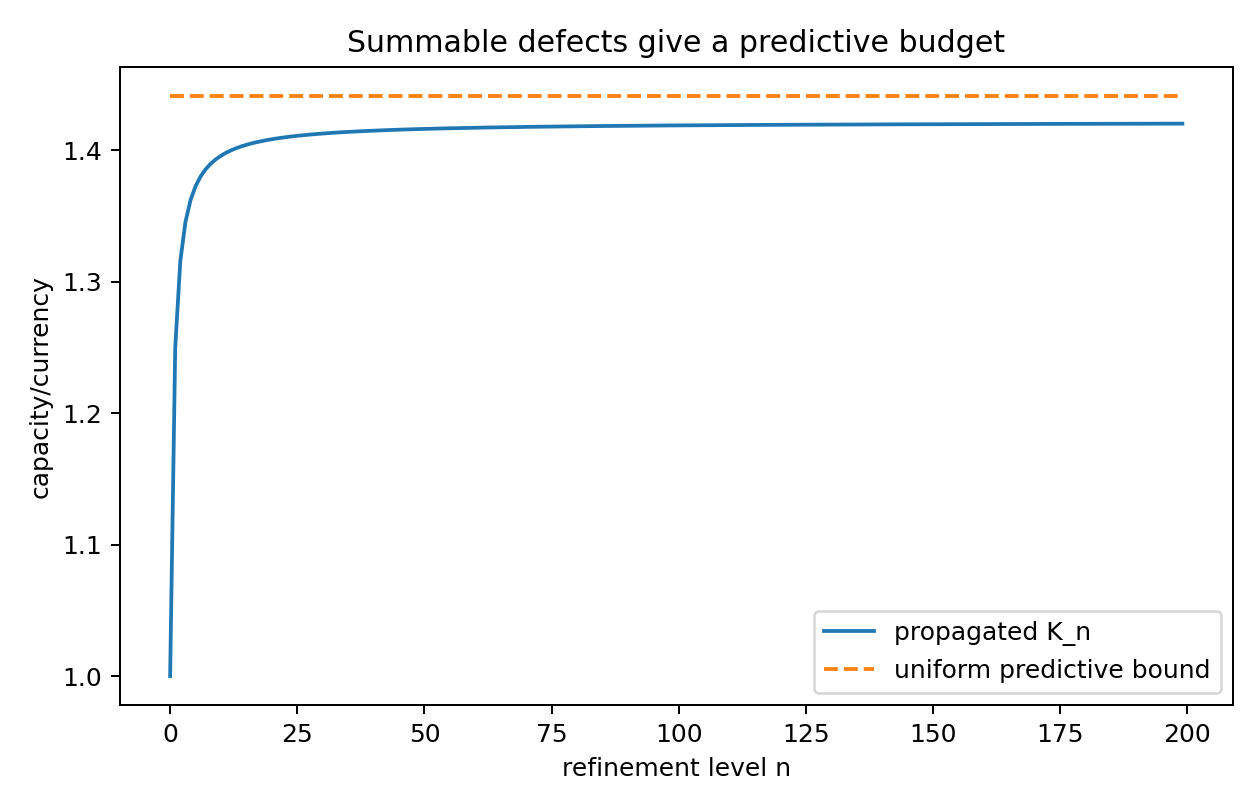

Data behind this chart, as committed beside it:
n, K_n, Theta_bound, ratio_K_over_Theta
0, 1.0, 1.441, 0.694
1, 1.25, 1.441, 0.8674
2, 1.316, 1.441, 0.913
3, 1.345, 1.441, 0.9335
4, 1.362, 1.441, 0.9451
5, 1.373, 1.441, 0.9525
6, 1.38, 1.441, 0.9577
7, 1.386, 1.441, 0.9615
8, 1.39, 1.441, 0.9644
9, 1.393, 1.441, 0.9667
10, 1.396, 1.441, 0.9686
11, 1.398, 1.441, 0.9702
12, 1.4, 1.441, 0.9715
13, 1.401, 1.441, 0.9726
14, 1.403, 1.441, 0.9735
15, 1.404, 1.441, 0.9744
16, 1.405, 1.441, 0.9751
17, 1.406, 1.441, 0.9757
18, 1.407, 1.441, 0.9763
19, 1.408, 1.441, 0.9768
20, 1.408, 1.441, 0.9773
21, 1.409, 1.441, 0.9777
22, 1.409, 1.441, 0.9781
23, 1.41, 1.441, 0.9785
24, 1.41, 1.441, 0.9788
25, 1.411, 1.441, 0.9791
26, 1.411, 1.441, 0.9794
27, 1.412, 1.441, 0.9796
28, 1.412, 1.441, 0.9799
29, 1.412, 1.441, 0.9801
30, 1.413, 1.441, 0.9803
31, 1.413, 1.441, 0.9805
32, 1.413, 1.441, 0.9807
33, 1.413, 1.441, 0.9809
34, 1.414, 1.441, 0.981
35, 1.414, 1.441, 0.9812
36, 1.414, 1.441, 0.9813
37, 1.414, 1.441, 0.9815
38, 1.414, 1.441, 0.9816
39, 1.415, 1.441, 0.9817
40, 1.415, 1.441, 0.9818
41, 1.415, 1.441, 0.9819
42, 1.415, 1.441, 0.982
43, 1.415, 1.441, 0.9821
44, 1.415, 1.441, 0.9822
45, 1.416, 1.441, 0.9823
46, 1.416, 1.441, 0.9824
47, 1.416, 1.441, 0.9825
48, 1.416, 1.441, 0.9826
49, 1.416, 1.441, 0.9827
50, 1.416, 1.441, 0.9827
51, 1.416, 1.441, 0.9828
52, 1.416, 1.441, 0.9829
53, 1.416, 1.441, 0.9829
54, 1.417, 1.441, 0.983
55, 1.417, 1.441, 0.9831
56, 1.417, 1.441, 0.9831
57, 1.417, 1.441, 0.9832
58, 1.417, 1.441, 0.9832
59, 1.417, 1.441, 0.9833
... 140 more rows
